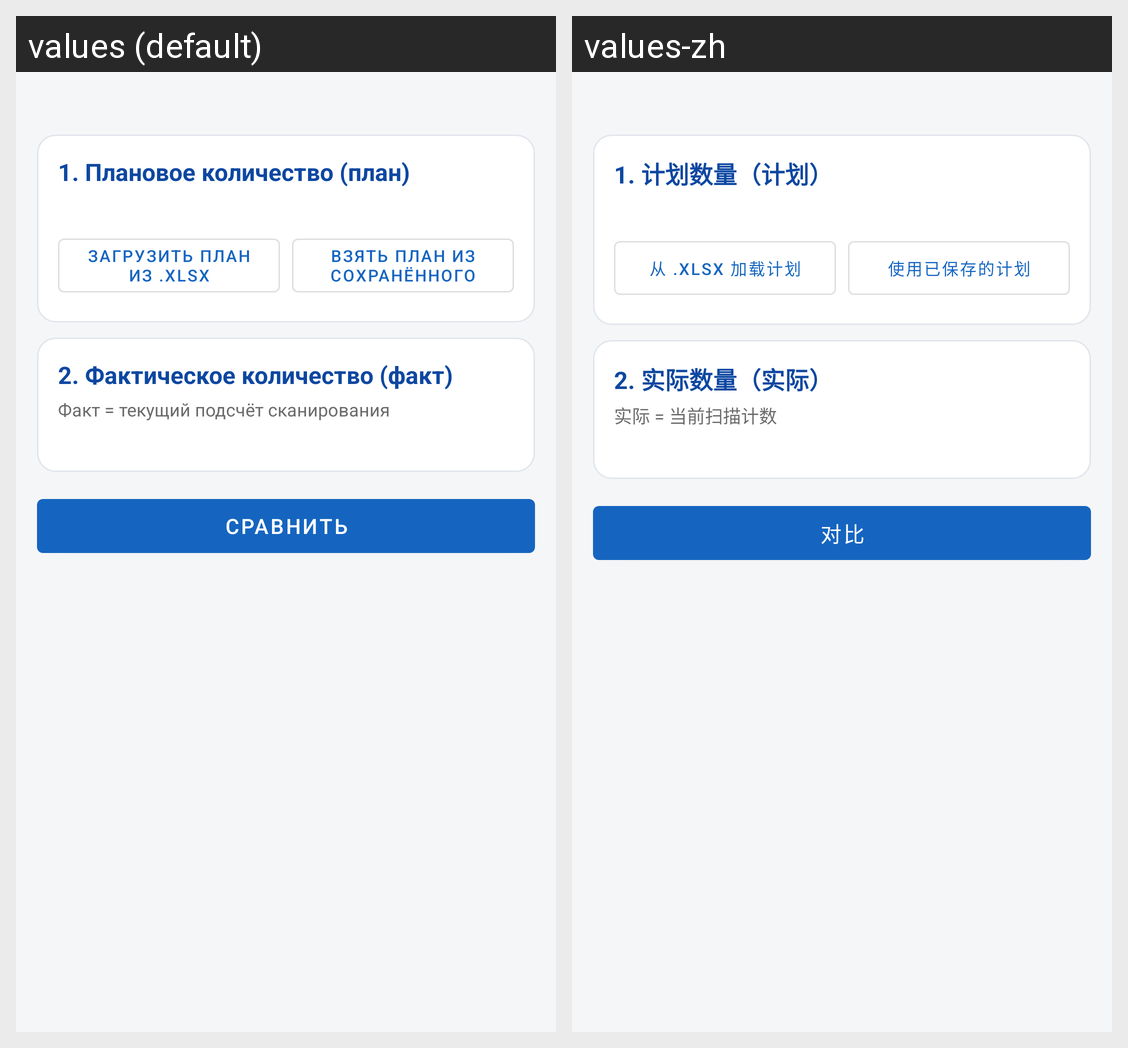

Strings drawn on this Android screen and how each of the app's shown locales translates them:
Android screen res/layout/activity_reconcile.xml rendered under 2 locales, left to right: values (default), values-zh. Device: Nexus 5 (rendered at 1080×1920; each locale shown at half size, 540×960, under a caption strip naming it); theme Theme.WarehouseScanner.
Strings drawn on this screen, with the default value and each locale's value (text and hints the layout hard-codes, and strings that could not be matched under every locale, appear in the picture but are not listed):

expected_block
  values: 1. Плановое количество (план)
  values-zh: 1. 计划数量（计划）

load_expected_file
  values: Загрузить план из .xlsx
  values-zh: 从 .xlsx 加载计划

load_expected_saved
  values: Взять план из сохранённого
  values-zh: 使用已保存的计划

fact_block
  values: 2. Фактическое количество (факт)
  values-zh: 2. 实际数量（实际）

fact_from_scan
  values: Факт = текущий подсчёт сканирования
  values-zh: 实际 = 当前扫描计数

compare_btn
  values: Сравнить
  values-zh: 对比
